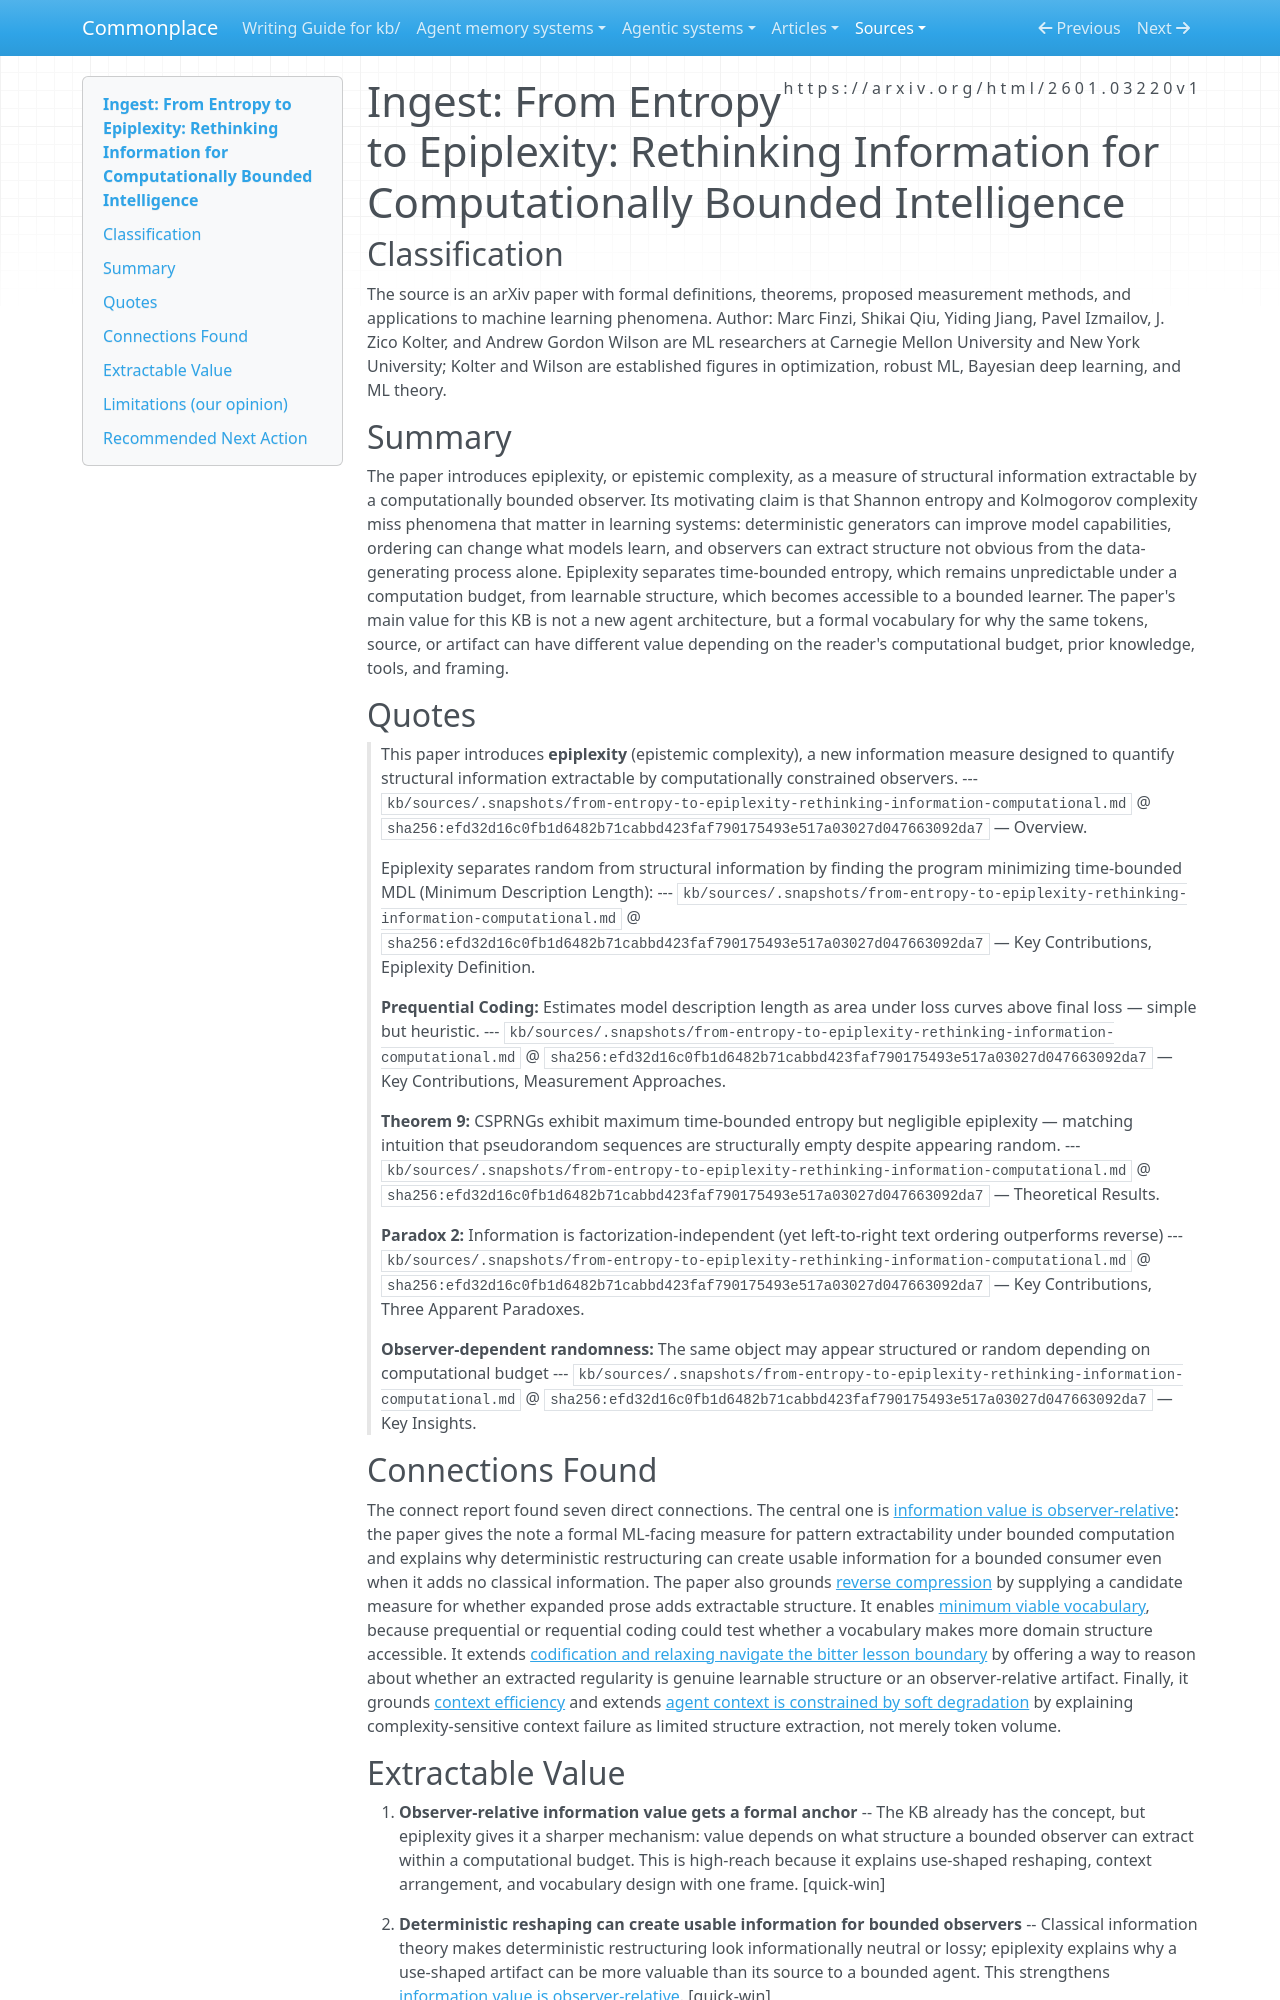

repository: zby/commonplace · page: sources/from-entropy-to-epiplexity-rethinking-information-computational.ingest/index.html · generator: mkdocs

---
description: Epiplexity paper formalizing extractable structure for computationally bounded observers, useful for observer-relative information value and context-efficiency theory.
source: https://arxiv.org/html/2601.03220v1
captured: "2026-03-05"
capture: web-fetch
genre: scientific-paper
snapshot_sha256: efd32d16c0fb1d6482b71cabbd423faf790175493e517a03027d047663092da7
ingested: "2026-04-20"
type: types/ingest-report.md
domains: [information-theory, learning-theory, context-engineering, computational-complexity]
---

# Ingest: From Entropy to Epiplexity: Rethinking Information for Computationally Bounded Intelligence

## Classification

The source is an arXiv paper with formal definitions, theorems, proposed measurement methods, and applications to machine learning phenomena.
Author: Marc Finzi, Shikai Qiu, Yiding Jiang, Pavel Izmailov, J. Zico Kolter, and Andrew Gordon Wilson are ML researchers at Carnegie Mellon University and New York University; Kolter and Wilson are established figures in optimization, robust ML, Bayesian deep learning, and ML theory.

## Summary

The paper introduces epiplexity, or epistemic complexity, as a measure of structural information extractable by a computationally bounded observer. Its motivating claim is that Shannon entropy and Kolmogorov complexity miss phenomena that matter in learning systems: deterministic generators can improve model capabilities, ordering can change what models learn, and observers can extract structure not obvious from the data-generating process alone. Epiplexity separates time-bounded entropy, which remains unpredictable under a computation budget, from learnable structure, which becomes accessible to a bounded learner. The paper's main value for this KB is not a new agent architecture, but a formal vocabulary for why the same tokens, source, or artifact can have different value depending on the reader's computational budget, prior knowledge, tools, and framing.

## Quotes

> This paper introduces **epiplexity** (epistemic complexity), a new information measure designed to quantify structural information extractable by computationally constrained observers.
> --- `kb/sources/.snapshots/from-entropy-to-epiplexity-rethinking-information-computational.md` @ `sha256:efd32d16c0fb1d6482b71cabbd423faf790175493e517a03027d047663092da7` — Overview.

> Epiplexity separates random from structural information by finding the program minimizing time-bounded MDL (Minimum Description Length):
> --- `kb/sources/.snapshots/from-entropy-to-epiplexity-rethinking-information-computational.md` @ `sha256:efd32d16c0fb1d6482b71cabbd423faf790175493e517a03027d047663092da7` — Key Contributions, Epiplexity Definition.

> **Prequential Coding:** Estimates model description length as area under loss curves above final loss — simple but heuristic.
> --- `kb/sources/.snapshots/from-entropy-to-epiplexity-rethinking-information-computational.md` @ `sha256:efd32d16c0fb1d6482b71cabbd423faf790175493e517a03027d047663092da7` — Key Contributions, Measurement Approaches.

> **Theorem 9:** CSPRNGs exhibit maximum time-bounded entropy but negligible epiplexity — matching intuition that pseudorandom sequences are structurally empty despite appearing random.
> --- `kb/sources/.snapshots/from-entropy-to-epiplexity-rethinking-information-computational.md` @ `sha256:efd32d16c0fb1d6482b71cabbd423faf790175493e517a03027d047663092da7` — Theoretical Results.

> **Paradox 2:** Information is factorization-independent (yet left-to-right text ordering outperforms reverse)
> --- `kb/sources/.snapshots/from-entropy-to-epiplexity-rethinking-information-computational.md` @ `sha256:efd32d16c0fb1d6482b71cabbd423faf790175493e517a03027d047663092da7` — Key Contributions, Three Apparent Paradoxes.

> **Observer-dependent randomness:** The same object may appear structured or random depending on computational budget
> --- `kb/sources/.snapshots/from-entropy-to-epiplexity-rethinking-information-computational.md` @ `sha256:efd32d16c0fb1d6482b71cabbd423faf790175493e517a03027d047663092da7` — Key Insights.

## Connections Found

The connect report found seven direct connections. The central one is [information value is observer-relative](../theory/information-value-is-observer-relative.md): the paper gives the note a formal ML-facing measure for pattern extractability under bounded computation and explains why deterministic restructuring can create usable information for a bounded consumer even when it adds no classical information. The paper also grounds [reverse compression](../theory/reverse-compression-is-when-llm-output-expands-without-adding.md) by supplying a candidate measure for whether expanded prose adds extractable structure. It enables [minimum viable vocabulary](../theory/minimum-viable-vocabulary-is-the-naming-set-that-most-reduces.md), because prequential or requential coding could test whether a vocabulary makes more domain structure accessible. It extends [codification and relaxing navigate the bitter lesson boundary](../theory/codification-and-relaxing-navigate-the-bitter-lesson-boundary.md) by offering a way to reason about whether an extracted regularity is genuine learnable structure or an observer-relative artifact. Finally, it grounds [context efficiency](../theory/context-efficiency-is-the-central-design-concern-in-agent-systems.md) and extends [agent context is constrained by soft degradation](../theory/soft-degradation-often-binds-before-the-hard-cap-when-evidence-fits.md) by explaining complexity-sensitive context failure as limited structure extraction, not merely token volume.
